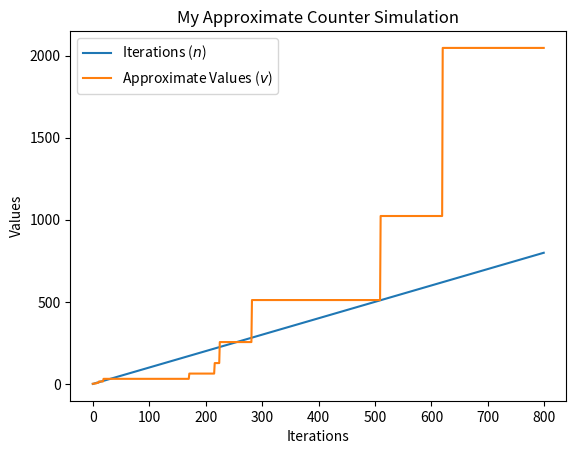

Write Python code to recreate this figure.
import math
import numpy as np
import matplotlib.pyplot as plt

class MyApproxCounter:
    def __init__(self):
        self.my_val = 0
        
    def my_increment(self) -> int:
        my_delta = 1 / (self.my_get_val(self.my_val + 1) - self.my_get_val(self.my_val))
        my_random = np.random.uniform(0, 1)
        if my_random < my_delta:
            self.my_val += 1
        return self.my_val

    def my_get_val(self, v):
        return (math.e ** (math.log(2) * v)) - 1

MAX_ITERATIONS = 800

approx_values = []
my_counter = MyApproxCounter()
for iteration in range(MAX_ITERATIONS):
    my_n = iteration
    my_counter.my_increment()
    approx_values.append((my_n, my_counter.my_get_val(my_counter.my_val)))

plt.plot(list(range(MAX_ITERATIONS)), [x[0] for x in approx_values], label="Iterations ($n$)")
plt.plot(list(range(MAX_ITERATIONS)), [x[1] for x in approx_values], label="Approximate Values ($v$)")
plt.xlabel('Iterations')
plt.ylabel('Values')
plt.title('My Approximate Counter Simulation')
plt.legend()
plt.show()
